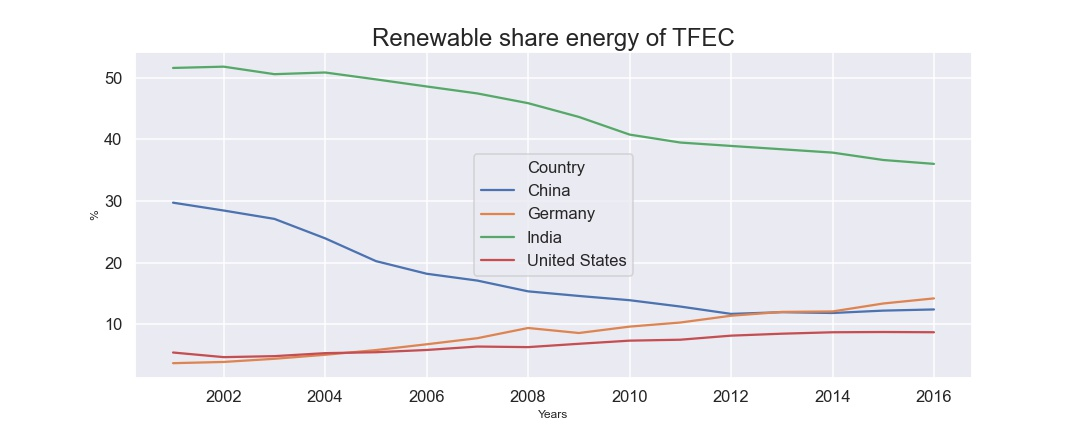

Data behind this chart, as committed beside it:
, Country, Years, variable, Renewable share energy of TFEC
0, China, 2000, Renewable share energy of TFEC, 29.73
1, China, 2001, Renewable share energy of TFEC, 28.46
2, China, 2002, Renewable share energy of TFEC, 27.1
3, China, 2003, Renewable share energy of TFEC, 23.95
4, China, 2004, Renewable share energy of TFEC, 20.25
5, China, 2005, Renewable share energy of TFEC, 18.2
6, China, 2006, Renewable share energy of TFEC, 17.09
7, China, 2007, Renewable share energy of TFEC, 15.35
8, China, 2008, Renewable share energy of TFEC, 14.6
9, China, 2009, Renewable share energy of TFEC, 13.91
10, China, 2010, Renewable share energy of TFEC, 12.88
11, China, 2011, Renewable share energy of TFEC, 11.7
12, China, 2012, Renewable share energy of TFEC, 11.97
13, China, 2013, Renewable share energy of TFEC, 11.84
14, China, 2014, Renewable share energy of TFEC, 12.22
15, China, 2015, Renewable share energy of TFEC, 12.41
16, China, 2016, Renewable share energy of TFEC, 
17, Germany, 2000, Renewable share energy of TFEC, 3.7
18, Germany, 2001, Renewable share energy of TFEC, 3.9
19, Germany, 2002, Renewable share energy of TFEC, 4.413
20, Germany, 2003, Renewable share energy of TFEC, 5.058
21, Germany, 2004, Renewable share energy of TFEC, 5.825
22, Germany, 2005, Renewable share energy of TFEC, 6.765
23, Germany, 2006, Renewable share energy of TFEC, 7.753
24, Germany, 2007, Renewable share energy of TFEC, 9.407
25, Germany, 2008, Renewable share energy of TFEC, 8.592
26, Germany, 2009, Renewable share energy of TFEC, 9.63
27, Germany, 2010, Renewable share energy of TFEC, 10.29
28, Germany, 2011, Renewable share energy of TFEC, 11.39
29, Germany, 2012, Renewable share energy of TFEC, 12.02
30, Germany, 2013, Renewable share energy of TFEC, 12.09
31, Germany, 2014, Renewable share energy of TFEC, 13.38
32, Germany, 2015, Renewable share energy of TFEC, 14.21
33, Germany, 2016, Renewable share energy of TFEC, 
34, India, 2000, Renewable share energy of TFEC, 51.58
35, India, 2001, Renewable share energy of TFEC, 51.79
36, India, 2002, Renewable share energy of TFEC, 50.57
37, India, 2003, Renewable share energy of TFEC, 50.84
38, India, 2004, Renewable share energy of TFEC, 49.72
39, India, 2005, Renewable share energy of TFEC, 48.58
40, India, 2006, Renewable share energy of TFEC, 47.44
41, India, 2007, Renewable share energy of TFEC, 45.87
42, India, 2008, Renewable share energy of TFEC, 43.63
43, India, 2009, Renewable share energy of TFEC, 40.77
44, India, 2010, Renewable share energy of TFEC, 39.48
45, India, 2011, Renewable share energy of TFEC, 38.93
46, India, 2012, Renewable share energy of TFEC, 38.39
47, India, 2013, Renewable share energy of TFEC, 37.85
48, India, 2014, Renewable share energy of TFEC, 36.65
49, India, 2015, Renewable share energy of TFEC, 36.02
50, India, 2016, Renewable share energy of TFEC, 
51, United States, 2000, Renewable share energy of TFEC, 5.43
52, United States, 2001, Renewable share energy of TFEC, 4.679
53, United States, 2002, Renewable share energy of TFEC, 4.841
54, United States, 2003, Renewable share energy of TFEC, 5.326
55, United States, 2004, Renewable share energy of TFEC, 5.478
56, United States, 2005, Renewable share energy of TFEC, 5.841
57, United States, 2006, Renewable share energy of TFEC, 6.397
58, United States, 2007, Renewable share energy of TFEC, 6.304
59, United States, 2008, Renewable share energy of TFEC, 6.846
... 8 more rows
